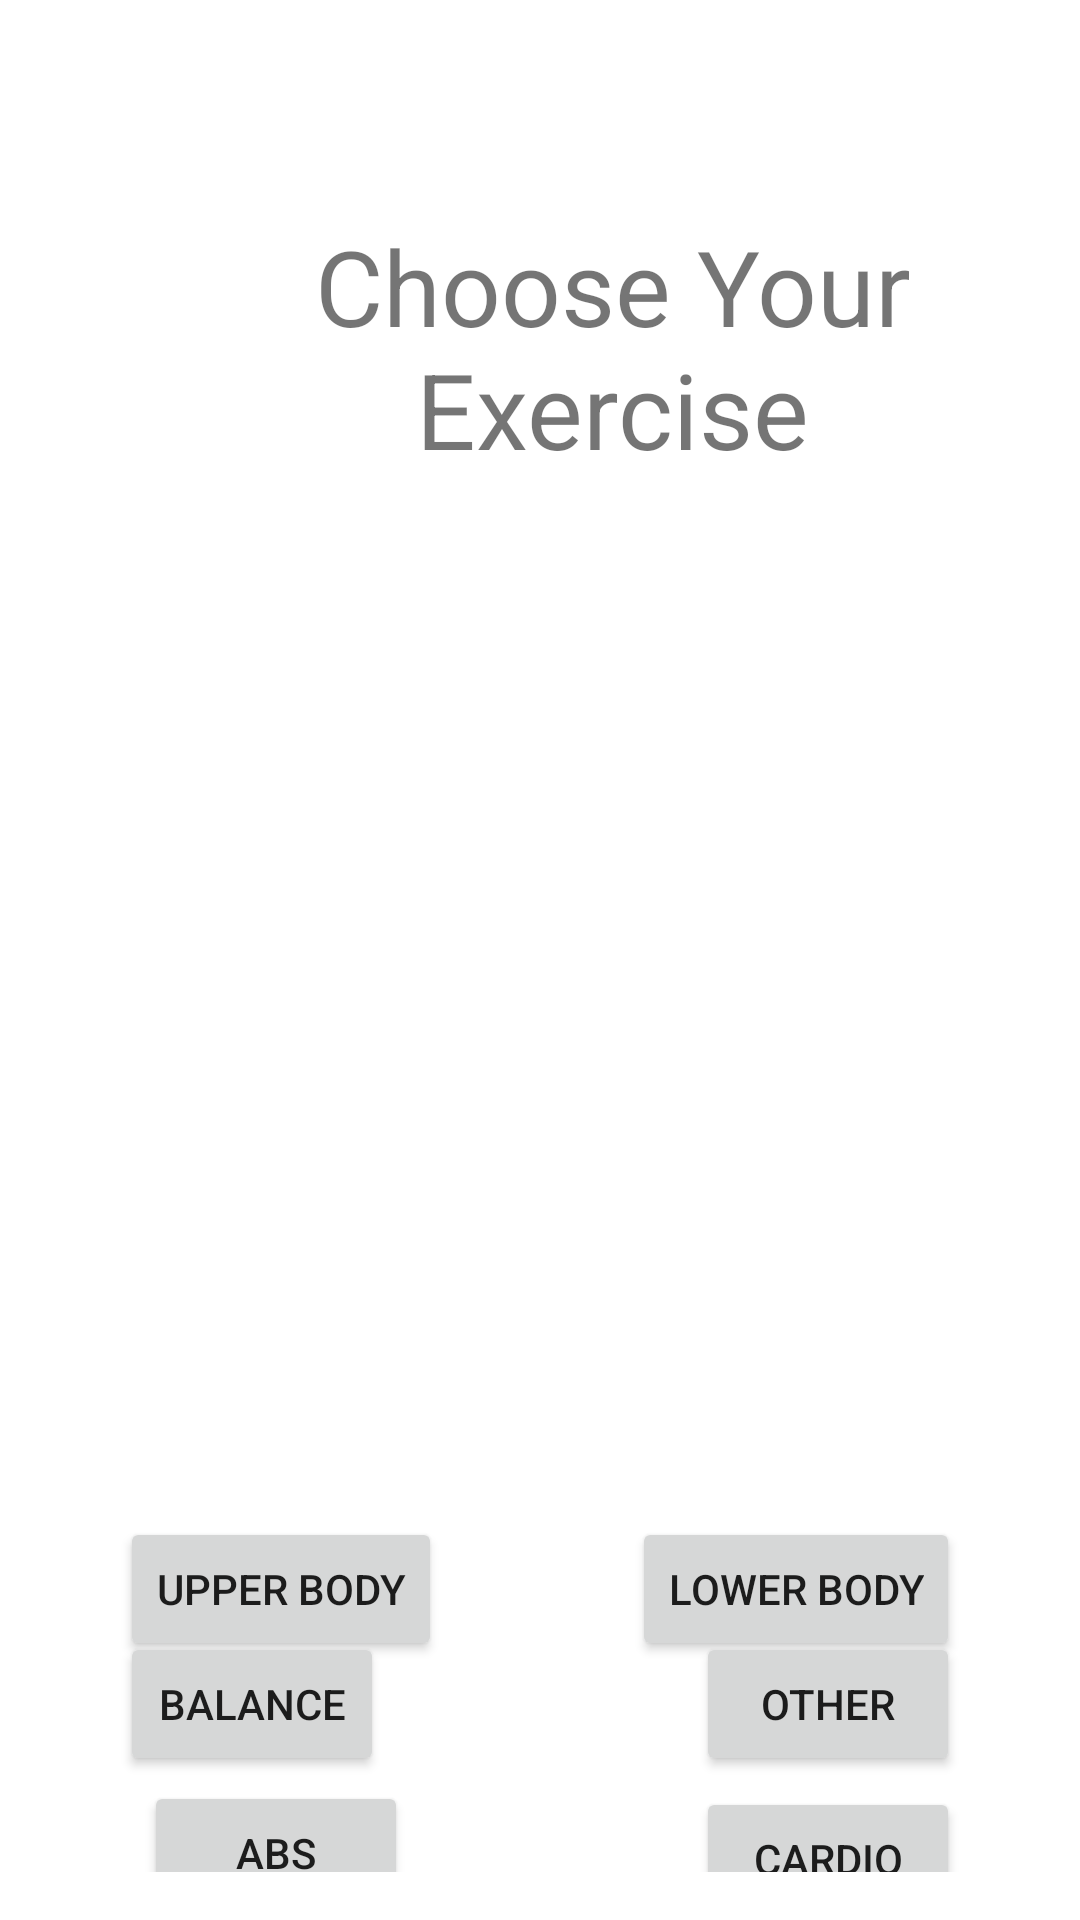

Android layout source for this screen:
<!-- AndroidManifest.xml: application theme Theme.NavDemoPic_XML -->
<!-- res/layout/activity_main.xml -->
<?xml version="1.0" encoding="utf-8"?>
<androidx.constraintlayout.widget.ConstraintLayout xmlns:android="http://schemas.android.com/apk/res/android"
    xmlns:app="http://schemas.android.com/apk/res-auto"
    xmlns:tools="http://schemas.android.com/tools"
    style="Bold"
    android:layout_width="match_parent"
    android:layout_height="match_parent"
    android:padding="16dp"
    tools:context=".MainActivity">

        <TextView
            android:id="@+id/choose_your_exercise"
            android:layout_width="wrap_content"
            android:layout_height="wrap_content"
            android:layout_marginStart="24dp"
            android:layout_marginTop="56dp"
            android:fontFamily="sans-serif"
            android:text="Choose Your Exercise"
            android:textAlignment="center"
            android:textSize="35sp"
            app:layout_constraintStart_toStartOf="parent"
            app:layout_constraintTop_toTopOf="parent" />

        <ImageView
            android:id="@+id/imageView"
            android:layout_width="347dp"
            android:layout_height="250dp"
            android:layout_marginStart="32dp"
            android:layout_marginTop="64dp"
            app:layout_constraintStart_toStartOf="parent"
            app:layout_constraintTop_toBottomOf="@+id/choose_your_exercise"
            app:srcCompat="@drawable/barbells" />

        <Button
            android:id="@+id/upper_body"
            android:layout_width="wrap_content"
            android:layout_height="wrap_content"
            android:layout_marginStart="24dp"
            android:layout_marginTop="32dp"
            android:text="Upper Body"
            app:layout_constraintStart_toStartOf="parent"
            app:layout_constraintTop_toBottomOf="@+id/imageView" />

        <Button
            android:id="@+id/button2"
            android:layout_width="wrap_content"
            android:layout_height="wrap_content"
            android:layout_marginStart="32dp"
            android:layout_marginTop="40dp"
            android:text="Abs"
            app:layout_constraintStart_toStartOf="parent"
            app:layout_constraintTop_toBottomOf="@+id/upper_body" />

        <Button
            android:id="@+id/button3"
            android:layout_width="wrap_content"
            android:layout_height="wrap_content"
            android:layout_marginTop="32dp"
            android:layout_marginEnd="24dp"
            android:text="Lower Body"
            app:layout_constraintEnd_toEndOf="parent"
            app:layout_constraintTop_toBottomOf="@+id/imageView" />

        <Button
            android:id="@+id/button4"
            android:layout_width="wrap_content"
            android:layout_height="wrap_content"
            android:layout_marginTop="42dp"
            android:layout_marginEnd="24dp"
            android:text="Cardio"
            app:layout_constraintEnd_toEndOf="parent"
            app:layout_constraintTop_toBottomOf="@+id/button3" />

        <Button
            android:id="@+id/button5"
            android:layout_width="wrap_content"
            android:layout_height="wrap_content"
            android:layout_marginEnd="24dp"
            android:layout_marginBottom="32dp"
            android:text="Other"
            app:layout_constraintBottom_toBottomOf="parent"
            app:layout_constraintEnd_toEndOf="parent" />

        <Button
            android:id="@+id/button"
            android:layout_width="wrap_content"
            android:layout_height="wrap_content"
            android:layout_marginStart="24dp"
            android:layout_marginBottom="32dp"
            android:text="Balance"
            app:layout_constraintBottom_toBottomOf="parent"
            app:layout_constraintStart_toStartOf="parent" />

</androidx.constraintlayout.widget.ConstraintLayout>
<!-- resources referenced by this layout -->
<resources>
  <style name="Theme.NavDemoPic_XML" parent="Theme.MaterialComponents.DayNight.DarkActionBar">
          
          <item name="colorPrimary">@color/purple_500</item>
          <item name="colorPrimaryVariant">@color/purple_700</item>
          <item name="colorOnPrimary">@color/white</item>
          
          <item name="colorSecondary">@color/teal_200</item>
          <item name="colorSecondaryVariant">@color/teal_700</item>
          <item name="colorOnSecondary">@color/black</item>
          
          <item name="android:statusBarColor" tools:targetApi="l">?attr/colorPrimaryVariant</item>
          
      </style>
  <color name="purple_500">#FF6200EE</color>
  <color name="purple_700">#FF3700B3</color>
  <color name="white">#FFFFFFFF</color>
  <color name="teal_200">#FF03DAC5</color>
  <color name="teal_700">#FF018786</color>
  <color name="black">#FF000000</color>
</resources>
